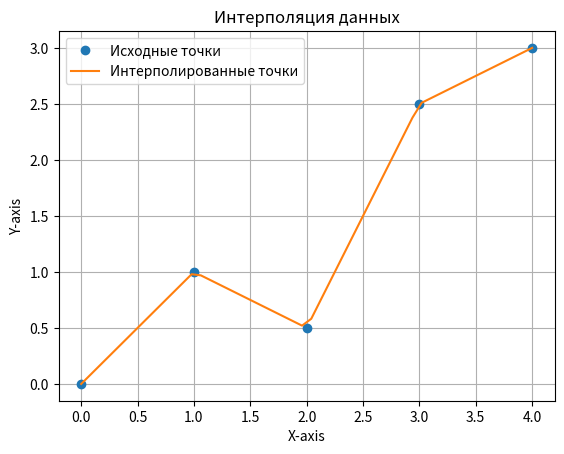

Write Python code to recreate this figure.
import numpy as np
import matplotlib.pyplot as plt
from scipy.interpolate import interp1d

# Исходные данные (например)
x = np.array([0, 1, 2, 3, 4])
y = np.array([0, 1, 0.5, 2.5, 3])

# Создаем функцию интерполяции
interp_func = interp1d(x, y, kind='linear') # Можно использовать 'cubic' или другие методы

# Генерируем новые x-значения равномерно распределенные в пределах [min(x), max(x)]
new_x = np.linspace(min(x), max(x), num=50)
#print(new_x)

# Получаем соответствующие y-значения с помощью функции интерполяции
new_y = interp_func(new_x)
#print(new_y)
for i in range(len(new_x)):
    print(new_x[i], new_y[i])

# Строим график оригинальных данных и новых точек
plt.plot(x, y, 'o', label='Исходные точки')
plt.plot(new_x, new_y,'-', label='Интерполированные точки')
plt.legend()
plt.xlabel('X-axis')
plt.ylabel('Y-axis')
plt.title('Интерполяция данных')
plt.grid()
plt.show()
